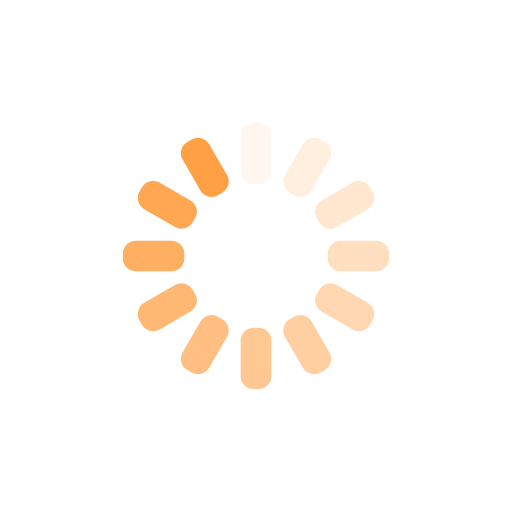
t = 0.00 s
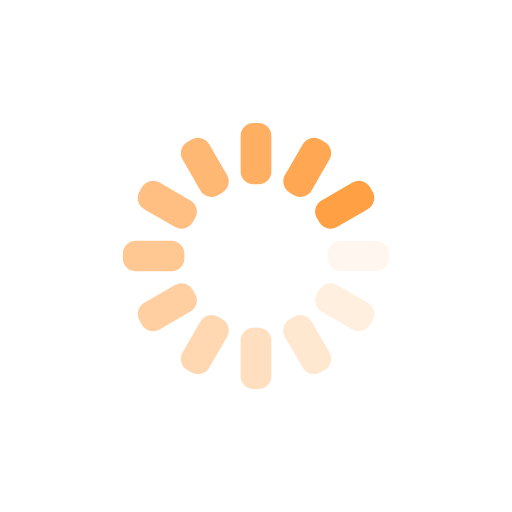
t = 0.25 s
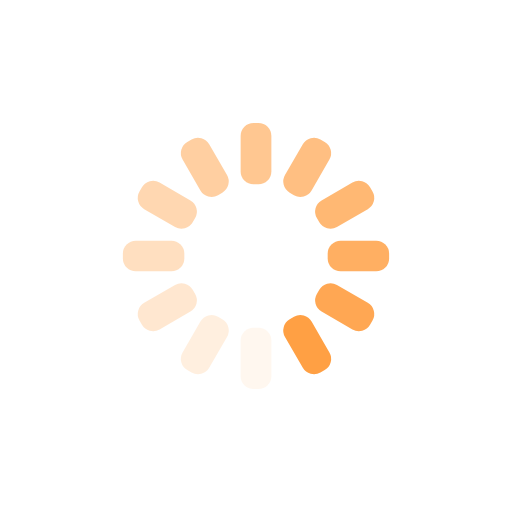
t = 0.50 s
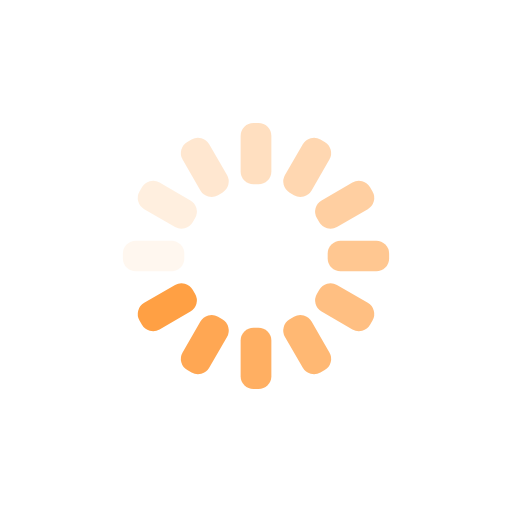
t = 0.75 s

The animated SVG that drew these frames (rendered in a browser with its animation timeline set to each time). Animation: 12 SMIL elements (animate=12); one cycle of 1.00 s, repeats indefinitely.

<svg xmlns="http://www.w3.org/2000/svg" xmlns:xlink="http://www.w3.org/1999/xlink" style="margin:auto;background:transparent;display:block;" width="200px" height="200px" viewBox="0 0 100 100" preserveAspectRatio="xMidYMid">
<g transform="rotate(0 50 50)">
  <rect x="47" y="24" rx="2.52" ry="2.52" width="6" height="12" fill="#FFA044">
    <animate attributeName="opacity" values="1;0" keyTimes="0;1" dur="1s" begin="-0.9166666666666666s" repeatCount="indefinite"></animate>
  </rect>
</g><g transform="rotate(30 50 50)">
  <rect x="47" y="24" rx="2.52" ry="2.52" width="6" height="12" fill="#FFA044">
    <animate attributeName="opacity" values="1;0" keyTimes="0;1" dur="1s" begin="-0.8333333333333334s" repeatCount="indefinite"></animate>
  </rect>
</g><g transform="rotate(60 50 50)">
  <rect x="47" y="24" rx="2.52" ry="2.52" width="6" height="12" fill="#FFA044">
    <animate attributeName="opacity" values="1;0" keyTimes="0;1" dur="1s" begin="-0.75s" repeatCount="indefinite"></animate>
  </rect>
</g><g transform="rotate(90 50 50)">
  <rect x="47" y="24" rx="2.52" ry="2.52" width="6" height="12" fill="#FFA044">
    <animate attributeName="opacity" values="1;0" keyTimes="0;1" dur="1s" begin="-0.6666666666666666s" repeatCount="indefinite"></animate>
  </rect>
</g><g transform="rotate(120 50 50)">
  <rect x="47" y="24" rx="2.52" ry="2.52" width="6" height="12" fill="#FFA044">
    <animate attributeName="opacity" values="1;0" keyTimes="0;1" dur="1s" begin="-0.5833333333333334s" repeatCount="indefinite"></animate>
  </rect>
</g><g transform="rotate(150 50 50)">
  <rect x="47" y="24" rx="2.52" ry="2.52" width="6" height="12" fill="#FFA044">
    <animate attributeName="opacity" values="1;0" keyTimes="0;1" dur="1s" begin="-0.5s" repeatCount="indefinite"></animate>
  </rect>
</g><g transform="rotate(180 50 50)">
  <rect x="47" y="24" rx="2.52" ry="2.52" width="6" height="12" fill="#FFA044">
    <animate attributeName="opacity" values="1;0" keyTimes="0;1" dur="1s" begin="-0.4166666666666667s" repeatCount="indefinite"></animate>
  </rect>
</g><g transform="rotate(210 50 50)">
  <rect x="47" y="24" rx="2.52" ry="2.52" width="6" height="12" fill="#FFA044">
    <animate attributeName="opacity" values="1;0" keyTimes="0;1" dur="1s" begin="-0.3333333333333333s" repeatCount="indefinite"></animate>
  </rect>
</g><g transform="rotate(240 50 50)">
  <rect x="47" y="24" rx="2.52" ry="2.52" width="6" height="12" fill="#FFA044">
    <animate attributeName="opacity" values="1;0" keyTimes="0;1" dur="1s" begin="-0.25s" repeatCount="indefinite"></animate>
  </rect>
</g><g transform="rotate(270 50 50)">
  <rect x="47" y="24" rx="2.52" ry="2.52" width="6" height="12" fill="#FFA044">
    <animate attributeName="opacity" values="1;0" keyTimes="0;1" dur="1s" begin="-0.16666666666666666s" repeatCount="indefinite"></animate>
  </rect>
</g><g transform="rotate(300 50 50)">
  <rect x="47" y="24" rx="2.52" ry="2.52" width="6" height="12" fill="#FFA044">
    <animate attributeName="opacity" values="1;0" keyTimes="0;1" dur="1s" begin="-0.08333333333333333s" repeatCount="indefinite"></animate>
  </rect>
</g><g transform="rotate(330 50 50)">
  <rect x="47" y="24" rx="2.52" ry="2.52" width="6" height="12" fill="#FFA044">
    <animate attributeName="opacity" values="1;0" keyTimes="0;1" dur="1s" begin="0s" repeatCount="indefinite"></animate>
  </rect>
</g>
</svg>
